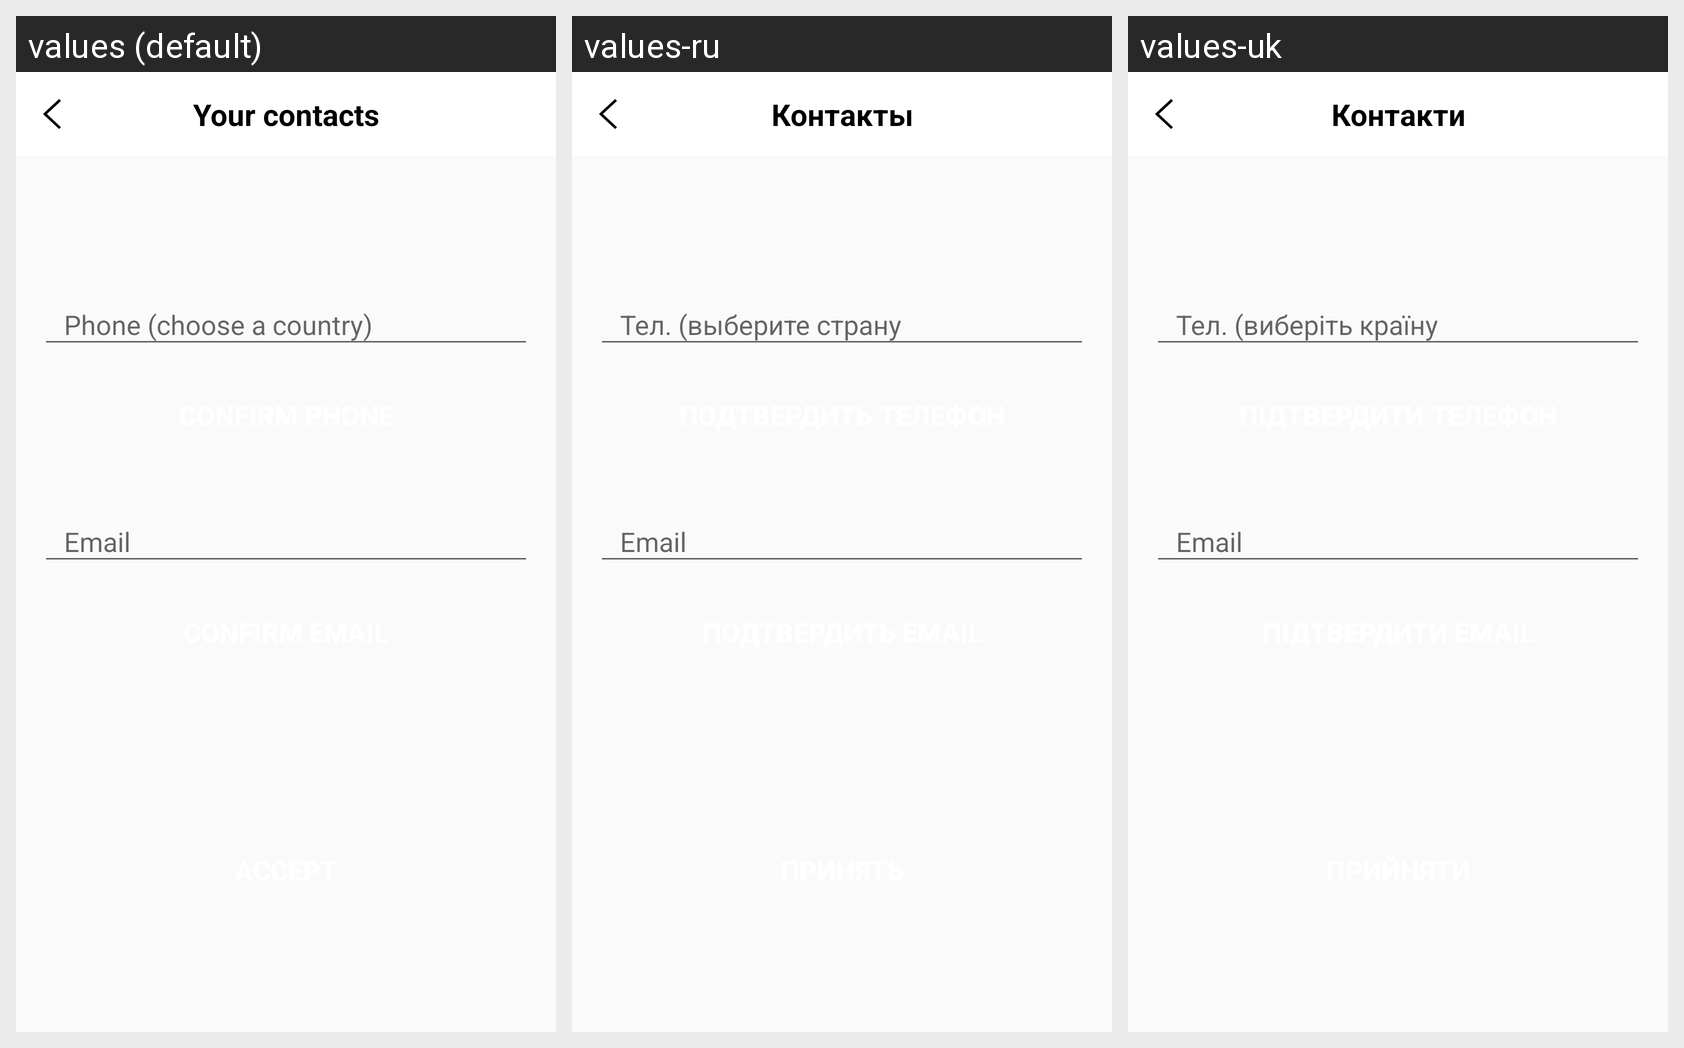

Translations of the strings shown on this Android screen, per locale in the grid:
Android screen res/layout/contacts_data_fragment.xml rendered under 3 locales, left to right: values (default), values-ru, values-uk. Device: Nexus 5 (rendered at 1080×1920; each locale shown at half size, 540×960, under a caption strip naming it); theme AppTheme.
Strings drawn on this screen, with the default value and each locale's value (text and hints the layout hard-codes, and strings that could not be matched under every locale, appear in the picture but are not listed):

enter_contacts
  values: Your contacts
  values-ru: Контакты
  values-uk: Контакти

phone
  values: Phone (choose a country)
  values-ru: Тел. (выберите страну
  values-uk: Тел. (виберіть країну

email
  values: Email
  values-ru: Email
  values-uk: Email
